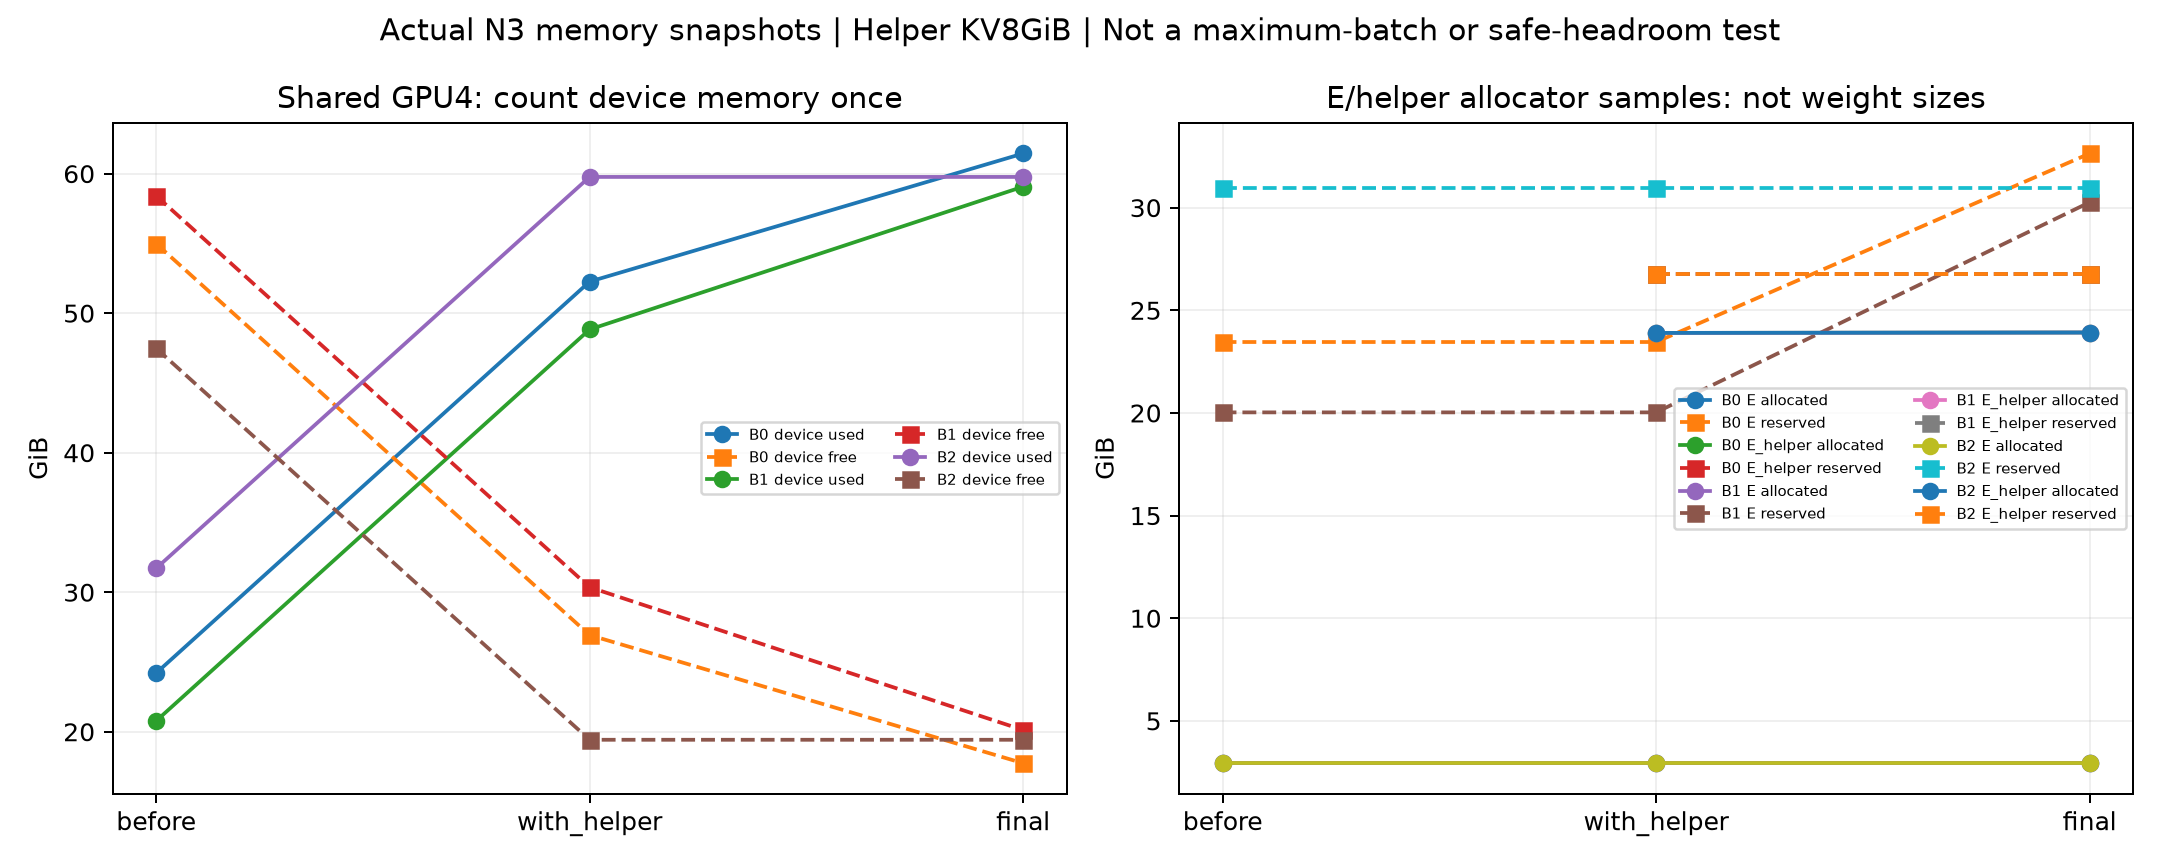

Data behind this chart, as committed beside it:
block, phase, port, role, GPU, panel, metric, bytes, scope
0, before, 18840, E, 4, shared_device, device_used_bytes, 25984630784, GPU4 device sample from E only. Includes…
0, before, 18840, E, 4, shared_device, device_free_bytes, 59043741696, GPU4 device sample from E only. Includes…
0, before, 18840, E, 4, process_allocator, process_allocated_bytes, 3156230144, Actual process allocator sample. Missing…
0, before, 18840, E, 4, process_allocator, process_reserved_bytes, 25184698368, Actual process allocator sample. Missing…
0, with_helper, 18840, E, 4, shared_device, device_used_bytes, 56113954816, GPU4 device sample from E only. Includes…
0, with_helper, 18840, E, 4, shared_device, device_free_bytes, 28914417664, GPU4 device sample from E only. Includes…
0, with_helper, 18840, E, 4, process_allocator, process_allocated_bytes, 3156230144, Actual process allocator sample. Missing…
0, with_helper, 18840, E, 4, process_allocator, process_reserved_bytes, 25184698368, Actual process allocator sample. Missing…
0, with_helper, 18843, E_helper, 4, process_allocator, process_allocated_bytes, 25660903936, Actual process allocator sample. Missing…
0, with_helper, 18843, E_helper, 4, process_allocator, process_reserved_bytes, 28760342528, Actual process allocator sample. Missing…
0, final, 18840, E, 4, shared_device, device_used_bytes, 65974763520, GPU4 device sample from E only. Includes…
0, final, 18840, E, 4, shared_device, device_free_bytes, 19053608960, GPU4 device sample from E only. Includes…
0, final, 18840, E, 4, process_allocator, process_allocated_bytes, 3156230144, Actual process allocator sample. Missing…
0, final, 18840, E, 4, process_allocator, process_reserved_bytes, 35045507072, Actual process allocator sample. Missing…
0, final, 18843, E_helper, 4, process_allocator, process_allocated_bytes, 25681875968, Actual process allocator sample. Missing…
0, final, 18843, E_helper, 4, process_allocator, process_reserved_bytes, 28760342528, Actual process allocator sample. Missing…
1, before, 18840, E, 4, shared_device, device_used_bytes, 22302031872, GPU4 device sample from E only. Includes…
1, before, 18840, E, 4, shared_device, device_free_bytes, 62726340608, GPU4 device sample from E only. Includes…
1, before, 18840, E, 4, process_allocator, process_allocated_bytes, 3153532928, Actual process allocator sample. Missing…
1, before, 18840, E, 4, process_allocator, process_reserved_bytes, 21504196608, Actual process allocator sample. Missing…
1, with_helper, 18840, E, 4, shared_device, device_used_bytes, 52431355904, GPU4 device sample from E only. Includes…
1, with_helper, 18840, E, 4, shared_device, device_free_bytes, 32597016576, GPU4 device sample from E only. Includes…
1, with_helper, 18840, E, 4, process_allocator, process_allocated_bytes, 3153532928, Actual process allocator sample. Missing…
1, with_helper, 18840, E, 4, process_allocator, process_reserved_bytes, 21504196608, Actual process allocator sample. Missing…
1, with_helper, 18843, E_helper, 4, process_allocator, process_allocated_bytes, 25660903936, Actual process allocator sample. Missing…
1, with_helper, 18843, E_helper, 4, process_allocator, process_reserved_bytes, 28760342528, Actual process allocator sample. Missing…
1, final, 18840, E, 4, shared_device, device_used_bytes, 63422529536, GPU4 device sample from E only. Includes…
1, final, 18840, E, 4, shared_device, device_free_bytes, 21605842944, GPU4 device sample from E only. Includes…
1, final, 18840, E, 4, process_allocator, process_allocated_bytes, 3153532928, Actual process allocator sample. Missing…
1, final, 18840, E, 4, process_allocator, process_reserved_bytes, 32493273088, Actual process allocator sample. Missing…
1, final, 18843, E_helper, 4, process_allocator, process_allocated_bytes, 25681875968, Actual process allocator sample. Missing…
1, final, 18843, E_helper, 4, process_allocator, process_reserved_bytes, 28760342528, Actual process allocator sample. Missing…
2, before, 18840, E, 4, shared_device, device_used_bytes, 34041888768, GPU4 device sample from E only. Includes…
2, before, 18840, E, 4, shared_device, device_free_bytes, 50986483712, GPU4 device sample from E only. Includes…
2, before, 18840, E, 4, process_allocator, process_allocated_bytes, 3154975232, Actual process allocator sample. Missing…
2, before, 18840, E, 4, process_allocator, process_reserved_bytes, 33241956352, Actual process allocator sample. Missing…
2, with_helper, 18840, E, 4, shared_device, device_used_bytes, 64171212800, GPU4 device sample from E only. Includes…
2, with_helper, 18840, E, 4, shared_device, device_free_bytes, 20857159680, GPU4 device sample from E only. Includes…
2, with_helper, 18840, E, 4, process_allocator, process_allocated_bytes, 3154975232, Actual process allocator sample. Missing…
2, with_helper, 18840, E, 4, process_allocator, process_reserved_bytes, 33241956352, Actual process allocator sample. Missing…
2, with_helper, 18843, E_helper, 4, process_allocator, process_allocated_bytes, 25660903936, Actual process allocator sample. Missing…
2, with_helper, 18843, E_helper, 4, process_allocator, process_reserved_bytes, 28760342528, Actual process allocator sample. Missing…
2, final, 18840, E, 4, shared_device, device_used_bytes, 64171212800, GPU4 device sample from E only. Includes…
2, final, 18840, E, 4, shared_device, device_free_bytes, 20857159680, GPU4 device sample from E only. Includes…
2, final, 18840, E, 4, process_allocator, process_allocated_bytes, 3154975232, Actual process allocator sample. Missing…
2, final, 18840, E, 4, process_allocator, process_reserved_bytes, 33241956352, Actual process allocator sample. Missing…
2, final, 18843, E_helper, 4, process_allocator, process_allocated_bytes, 25681875968, Actual process allocator sample. Missing…
2, final, 18843, E_helper, 4, process_allocator, process_reserved_bytes, 28760342528, Actual process allocator sample. Missing…
